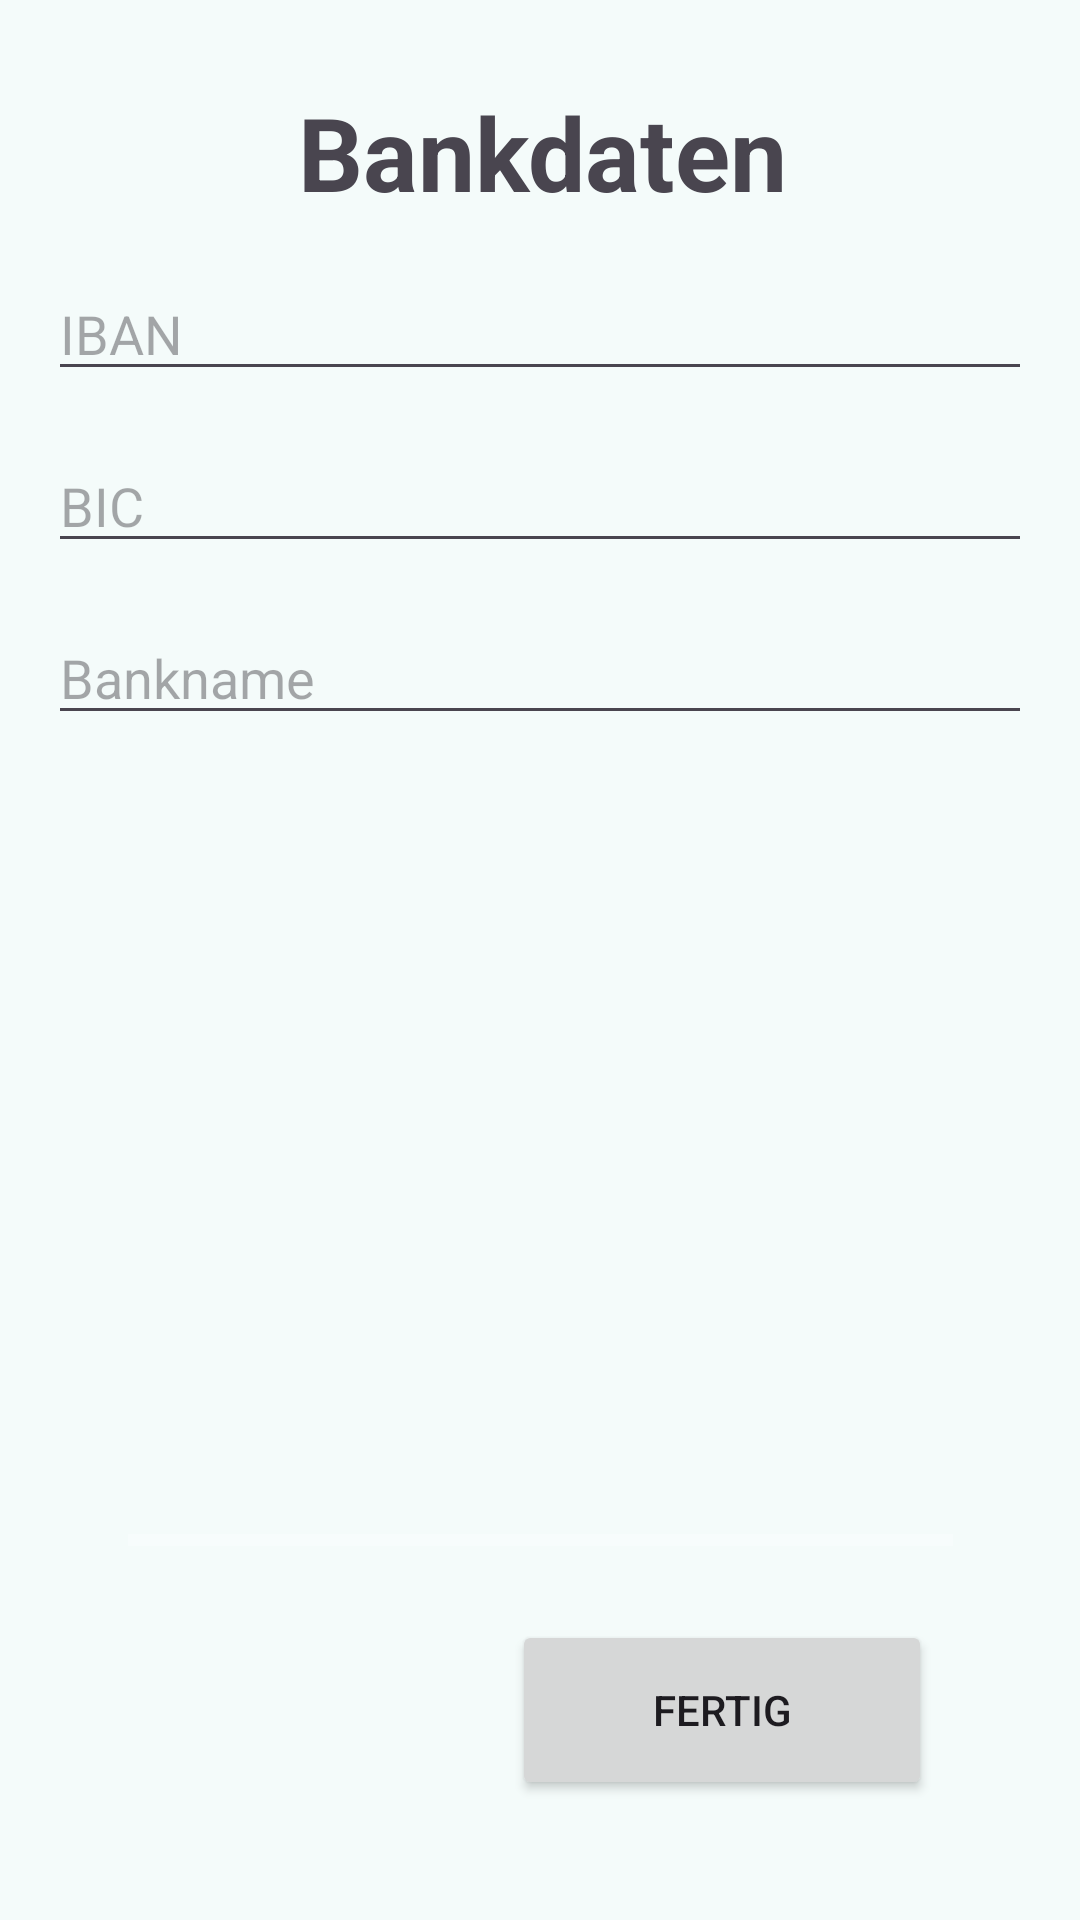

Reconstruct the res/layout file that produces this screen, plus the resources it refers to.
<!-- AndroidManifest.xml: application theme Theme.TechBright -->
<!-- res/layout/fragment_company_create_step5.xml -->
<androidx.constraintlayout.widget.ConstraintLayout xmlns:android="http://schemas.android.com/apk/res/android"
    xmlns:app="http://schemas.android.com/apk/res-auto"
    android:layout_width="match_parent"
    android:layout_height="match_parent"
    android:fitsSystemWindows="true"
    android:padding="16dp">

    <TextView
        android:id="@+id/textViewCompanyWizardSetup"
        android:layout_width="348dp"
        android:layout_height="45dp"
        android:layout_marginTop="12dp"
        android:text="@string/textViewCompanyWizardSetup_Step5"
        android:textAlignment="center"
        android:textSize="34sp"
        android:textStyle="bold"
        app:layout_constraintEnd_toEndOf="parent"
        app:layout_constraintHorizontal_bias="0.494"
        app:layout_constraintStart_toStartOf="parent"
        app:layout_constraintTop_toTopOf="parent" />

    <EditText
        android:id="@+id/inputIBAN"
        android:layout_width="0dp"
        android:layout_height="wrap_content"
        android:layout_marginTop="16dp"
        android:hint="IBAN"
        app:layout_constraintEnd_toEndOf="parent"
        app:layout_constraintStart_toStartOf="parent"
        app:layout_constraintTop_toBottomOf="@+id/textViewCompanyWizardSetup" />

    <EditText
        android:id="@+id/inputBIC"
        android:layout_width="0dp"
        android:layout_height="wrap_content"
        android:hint="BIC"
        app:layout_constraintTop_toBottomOf="@id/inputIBAN"
        app:layout_constraintStart_toStartOf="parent"
        app:layout_constraintEnd_toEndOf="parent"
        android:layout_marginTop="16dp" />

    <EditText
        android:id="@+id/inputBankName"
        android:layout_width="0dp"
        android:layout_height="wrap_content"
        android:hint="Bankname"
        app:layout_constraintTop_toBottomOf="@id/inputBIC"
        app:layout_constraintStart_toStartOf="parent"
        app:layout_constraintEnd_toEndOf="parent"
        android:layout_marginTop="16dp" />

    <Button
        android:id="@+id/finishButton"
        android:layout_width="140dp"
        android:layout_height="60dp"
        android:layout_marginEnd="16dp"
        android:layout_marginBottom="24dp"
        android:text="@string/finishButton"
        app:layout_constraintBottom_toBottomOf="parent"
        app:layout_constraintEnd_toEndOf="parent"
        app:layout_constraintHorizontal_bias="0.90"
        app:layout_constraintStart_toStartOf="parent" />

    <ProgressBar
        android:id="@+id/progressBar"
        style="?android:attr/progressBarStyleHorizontal"
        android:layout_width="275dp"
        android:layout_height="21dp"
        android:layout_marginBottom="100dp"
        android:progressBackgroundTint="@color/md_theme_surfaceContainerLow"
        android:progressTint="@color/md_theme_primary"
        app:layout_constraintBottom_toBottomOf="parent"
        app:layout_constraintEnd_toEndOf="parent"
        app:layout_constraintStart_toStartOf="parent" />

</androidx.constraintlayout.widget.ConstraintLayout>
<!-- resources referenced by this layout -->
<resources>
  <string name="finishButton">Fertig</string>
  <string name="textViewCompanyWizardSetup_Step5">Bankdaten</string>
  <color name="tech_bright_primary">#006A69</color>
  <color name="tech_bright_onPrimary">#FFFFFF</color>
  <color name="tech_bright_primaryContainer">#9CF1EF</color>
  <color name="tech_bright_onPrimaryContainer">#00504F</color>
  <color name="tech_bright_secondary">#4A6362</color>
  <color name="tech_bright_onSecondary">#FFFFFF</color>
  <color name="tech_bright_secondaryContainer">#CCE8E7</color>
  <color name="tech_bright_onSecondaryContainer">#324B4B</color>
  <color name="tech_bright_tertiary">#4B607C</color>
  <color name="tech_bright_onTertiary">#FFFFFF</color>
  <color name="tech_bright_tertiaryContainer">#D2E4FF</color>
  <color name="tech_bright_onTertiaryContainer">#334863</color>
  <color name="tech_bright_error">#BA1A1A</color>
  <color name="tech_bright_onError">#FFFFFF</color>
  <color name="tech_bright_errorContainer">#FFDAD6</color>
  <color name="tech_bright_onErrorContainer">#93000A</color>
  <color name="tech_bright_background">#F4FBFA</color>
  <color name="tech_bright_onBackground">#161D1C</color>
  <color name="tech_bright_surface">#F4FBFA</color>
  <color name="tech_bright_onSurface">#161D1C</color>
  <color name="tech_bright_surfaceVariant">#DAE5E3</color>
  <color name="tech_bright_onSurfaceVariant">#3F4948</color>
  <color name="tech_bright_outline">#6F7978</color>
  <color name="tech_bright_outlineVariant">#BEC9C8</color>
  <color name="tech_bright_inverseSurface">#2B3231</color>
  <color name="tech_bright_inverseOnSurface">#ECF2F1</color>
  <color name="tech_bright_inversePrimary">#80D5D3</color>
  <color name="tech_bright_primaryFixed">#9CF1EF</color>
  <color name="tech_bright_onPrimaryFixed">#00201F</color>
  <color name="tech_bright_primaryFixedDim">#80D5D3</color>
  <color name="tech_bright_onPrimaryFixedVariant">#00504F</color>
  <color name="tech_bright_secondaryFixed">#CCE8E7</color>
  <color name="tech_bright_onSecondaryFixed">#051F1F</color>
  <color name="tech_bright_secondaryFixedDim">#B0CCCB</color>
  <color name="tech_bright_onSecondaryFixedVariant">#324B4B</color>
  <color name="tech_bright_tertiaryFixed">#D2E4FF</color>
  <color name="tech_bright_onTertiaryFixed">#031C35</color>
  <color name="tech_bright_tertiaryFixedDim">#B2C8E8</color>
  <color name="tech_bright_onTertiaryFixedVariant">#334863</color>
  <color name="tech_bright_surfaceDim">#D5DBDA</color>
  <color name="tech_bright_surfaceBright">#F4FBFA</color>
  <color name="tech_bright_surfaceContainerLowest">#FFFFFF</color>
  <color name="tech_bright_surfaceContainerLow">#EFF5F4</color>
  <color name="tech_bright_surfaceContainer">#E9EFEE</color>
  <color name="tech_bright_surfaceContainerHigh">#E3E9E8</color>
  <color name="tech_bright_surfaceContainerHighest">#DDE4E3</color>
</resources>
